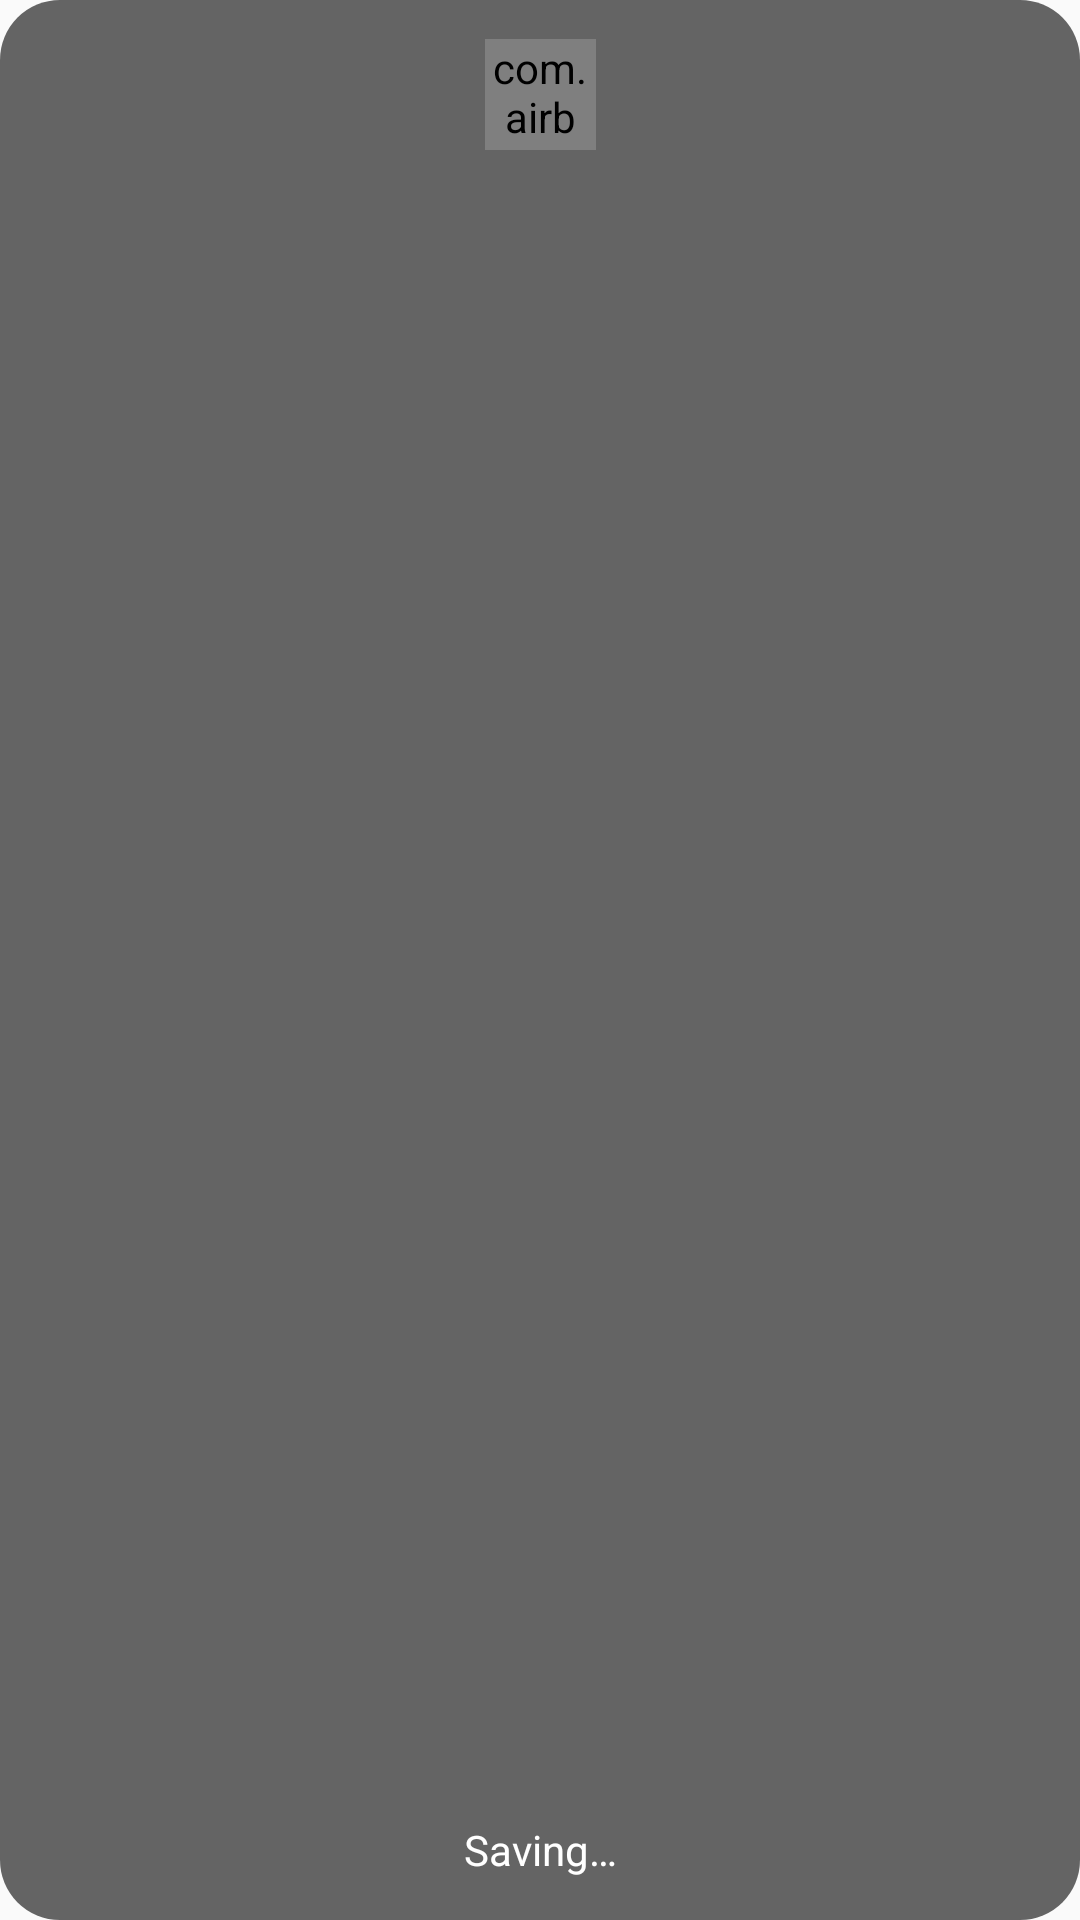

Android layout source for this screen:
<!-- AndroidManifest.xml: application theme Theme.Fmod -->
<!-- res/layout/dialog_loading.xml -->
<?xml version="1.0" encoding="utf-8"?>
<androidx.constraintlayout.widget.ConstraintLayout xmlns:android="http://schemas.android.com/apk/res/android"
    xmlns:app="http://schemas.android.com/apk/res-auto"
    android:layout_width="100dp"
    android:layout_height="100dp"
    android:background="@drawable/bg_99000000_radius_20">

    <com.airbnb.lottie.LottieAnimationView
        android:layout_width="37dp"
        android:layout_height="37dp"
        android:layout_marginTop="13dp"
        app:layout_constraintEnd_toEndOf="parent"
        app:layout_constraintStart_toStartOf="parent"
        app:layout_constraintTop_toTopOf="parent"
        app:lottie_autoPlay="true"
        app:lottie_loop="true"
        app:lottie_rawRes="@raw/loading" />

    <TextView
        android:layout_width="wrap_content"
        android:layout_height="wrap_content"
        android:layout_marginBottom="14dp"
        android:text="@string/saving"
        android:textColor="@color/color_ffffff"
        app:layout_constraintBottom_toBottomOf="parent"
        app:layout_constraintEnd_toEndOf="parent"
        app:layout_constraintStart_toStartOf="parent" />

</androidx.constraintlayout.widget.ConstraintLayout>
<!-- resources referenced by this layout -->
<resources>
  <color name="color_ffffff">#FFFFFF</color>
  <!-- drawable bg_99000000_radius_20 (drawable) -->
  <?xml version="1.0" encoding="utf-8"?>
  <shape xmlns:android="http://schemas.android.com/apk/res/android"
      android:shape="rectangle">
      <solid android:color="#99000000" />
      <corners
          android:radius="20dp" />
  </shape>
  <string name="saving">Saving…</string>
  <style name="Theme.Fmod" parent="@style/Theme.AppCompat.Light.NoActionBar" />
</resources>
